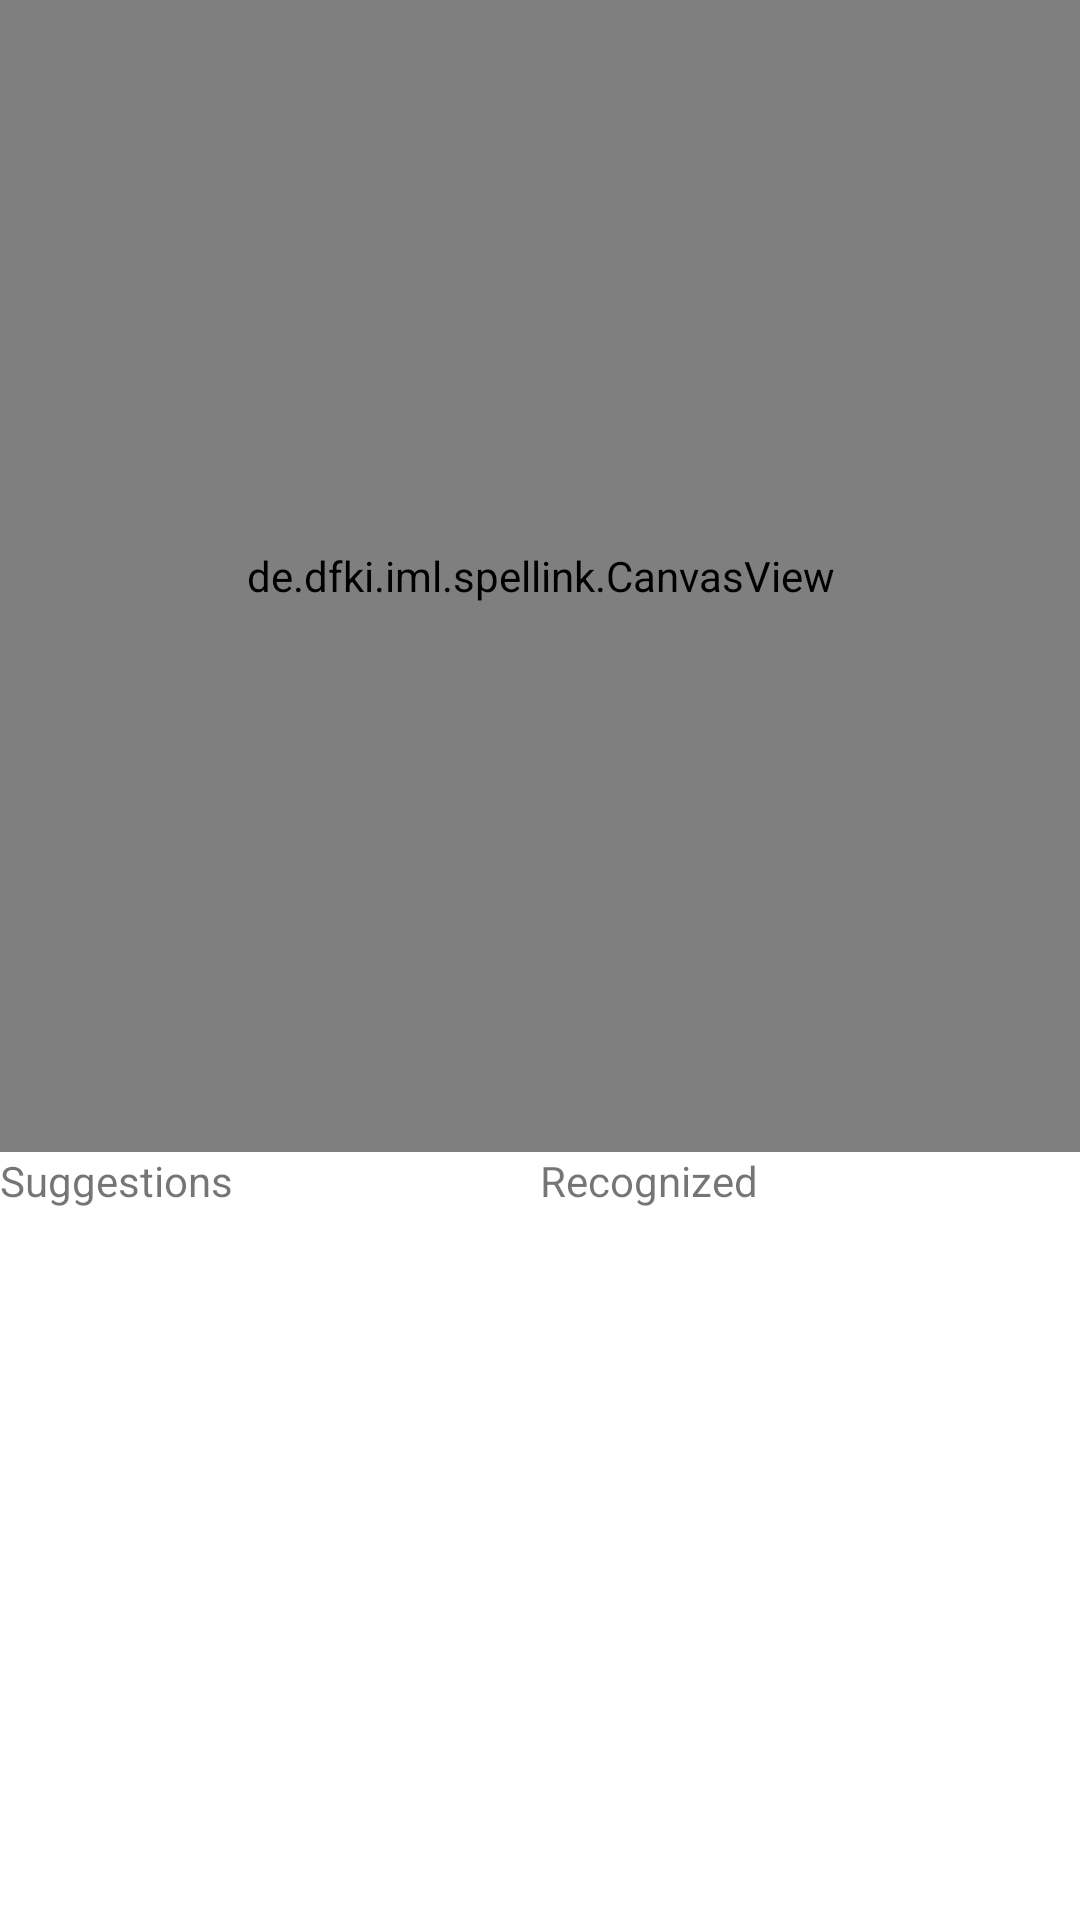

Reconstruct the res/layout file that produces this screen, plus the resources it refers to.
<!-- AndroidManifest.xml: application theme Theme.Scribe -->
<!-- res/layout/activity_canvas.xml -->
<?xml version="1.0" encoding="utf-8"?>
<androidx.constraintlayout.widget.ConstraintLayout xmlns:android="http://schemas.android.com/apk/res/android"
        xmlns:app="http://schemas.android.com/apk/res-auto"
        xmlns:tools="http://schemas.android.com/tools"
        android:layout_width="fill_parent"
        android:layout_height="fill_parent"
        android:id="@+id/linearLayout">

    <de.dfki.iml.spellink.CanvasView
            android:layout_width="match_parent"
            android:layout_height="0dp"
            android:id="@+id/canvasView"
            tools:context=".CanvasActivity"
            app:layout_constraintTop_toTopOf="parent"
            android:layout_marginTop="0dp"
            app:layout_constraintStart_toStartOf="parent"
            app:layout_constraintEnd_toEndOf="parent"
            app:layout_constraintHeight_percent="0.6">

    </de.dfki.iml.spellink.CanvasView>

    <TextView
            android:text="Suggestions"
            android:layout_width="0dp"
            android:layout_height="0dp"
            android:id="@+id/suggested"
            android:scrollbars="vertical"

            app:layout_constraintTop_toBottomOf="@+id/canvasView"
            app:layout_constraintEnd_toStartOf="@+id/recognized"
            app:layout_constraintStart_toStartOf="parent"
            app:layout_constraintHeight_percent="0.4"
            app:layout_constraintWidth_percent="0.5"/>

    <TextView
            android:text="Recognized"
            android:layout_width="0dp"
            android:layout_height="0dp"
            android:id="@+id/recognized"
            app:layout_constraintTop_toBottomOf="@+id/canvasView"
            app:layout_constraintEnd_toEndOf="parent"
            app:layout_constraintHeight_percent="0.4"
            app:layout_constraintWidth_percent="0.5"/>

</androidx.constraintlayout.widget.ConstraintLayout>
<!-- resources referenced by this layout -->
<resources>
  <style name="Theme.Scribe" parent="Theme.MaterialComponents.DayNight.DarkActionBar">
          
          <item name="colorPrimary">@color/purple_500</item>
          <item name="colorPrimaryVariant">@color/purple_700</item>
          <item name="colorOnPrimary">@color/white</item>
          
          <item name="colorSecondary">@color/teal_200</item>
          <item name="colorSecondaryVariant">@color/teal_700</item>
          <item name="colorOnSecondary">@color/black</item>
          
          <item name="android:statusBarColor" tools:targetApi="l">?attr/colorPrimaryVariant</item>
          
      </style>
  <!-- not gathered from this repository: default colours our renderer supplied (Android Studio template values) -->
  <color name="purple_500">#FF6200EE</color>
  <color name="purple_700">#FF3700B3</color>
  <color name="teal_200">#FF03DAC5</color>
  <color name="teal_700">#FF018786</color>
  <color name="black">#FF000000</color>
  <color name="white">#FFFFFFFF</color>
</resources>
